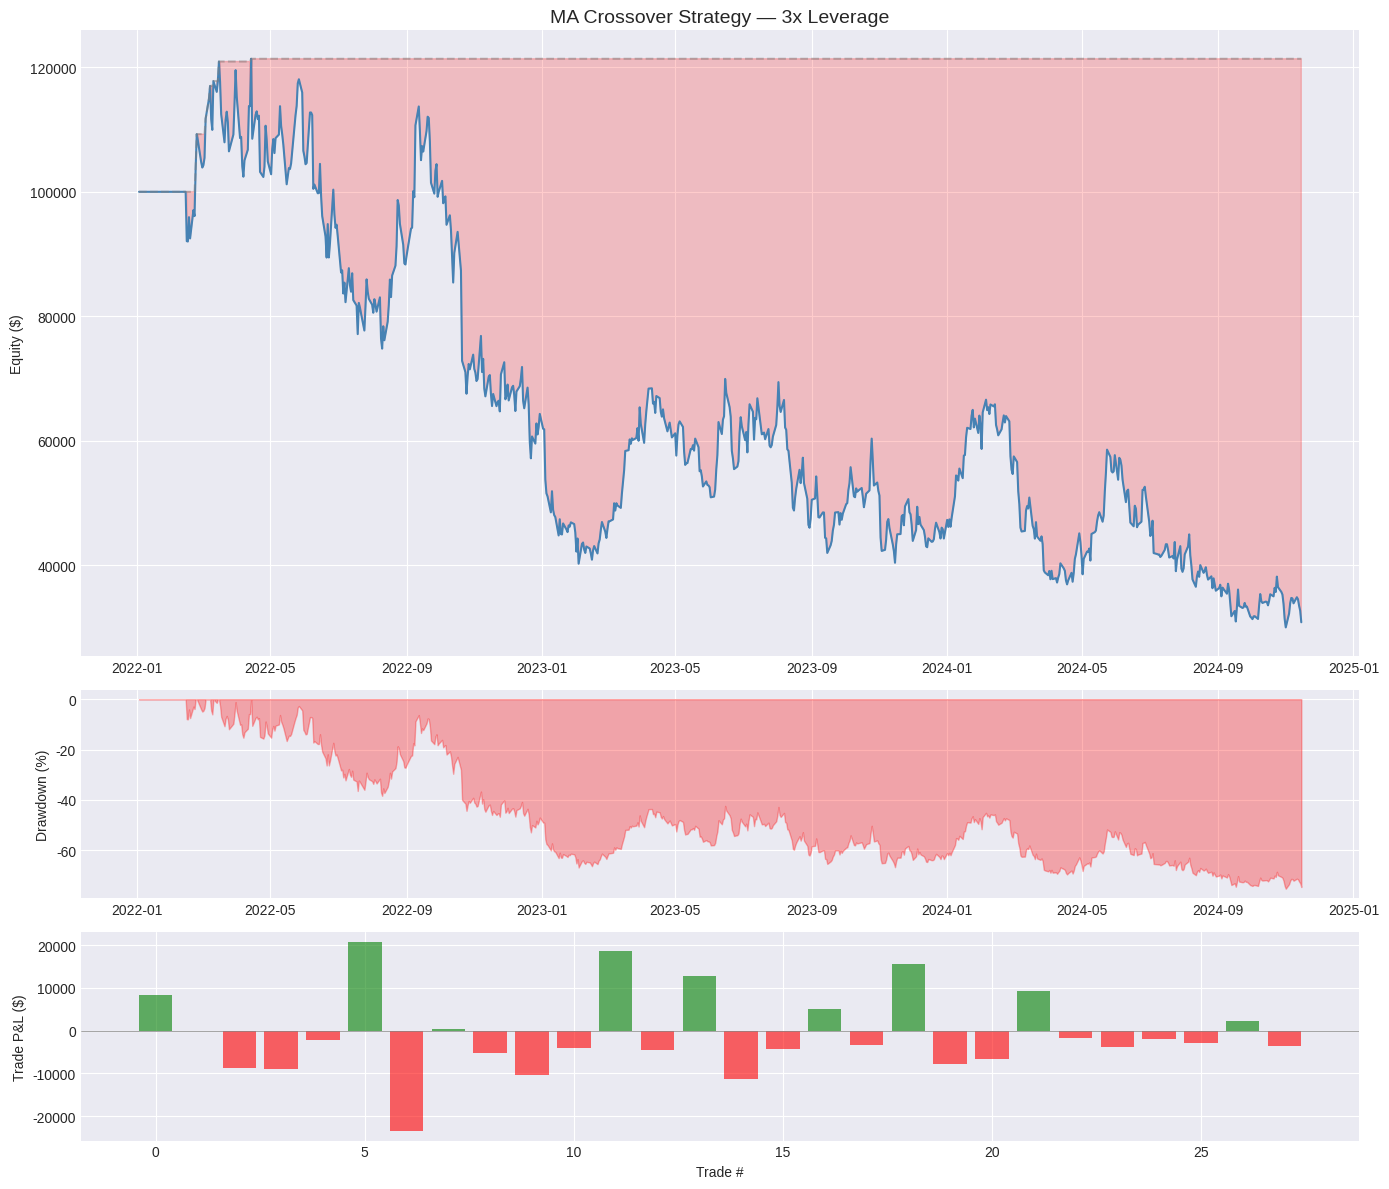
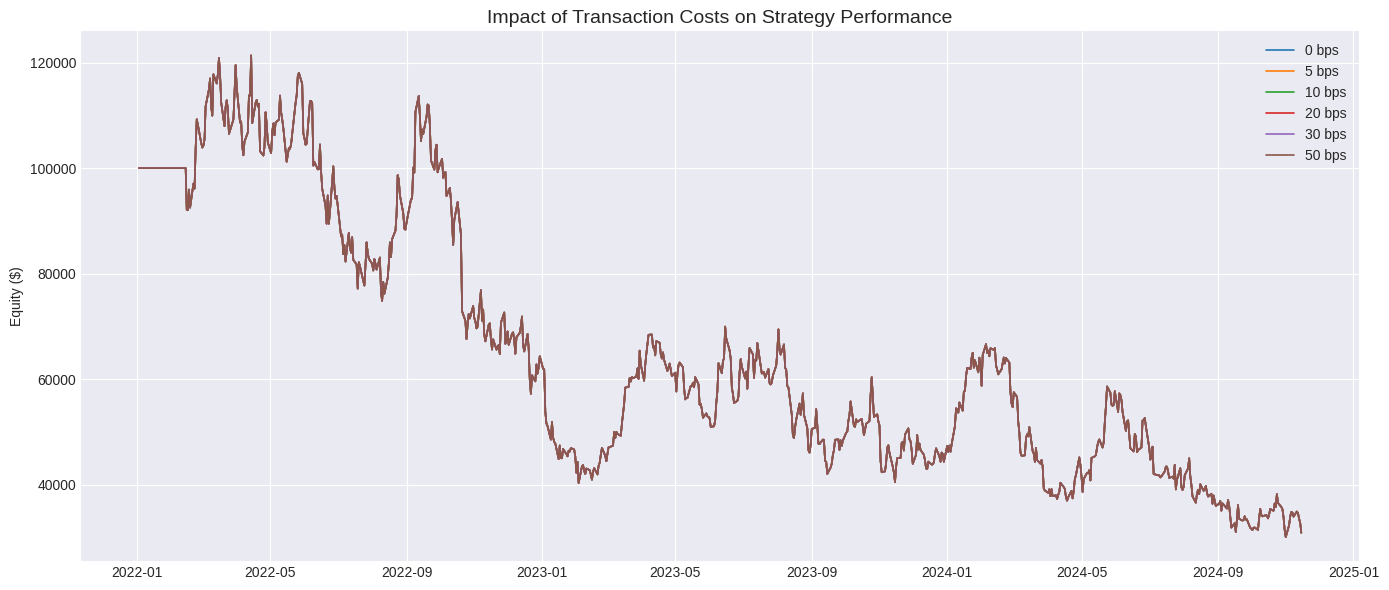
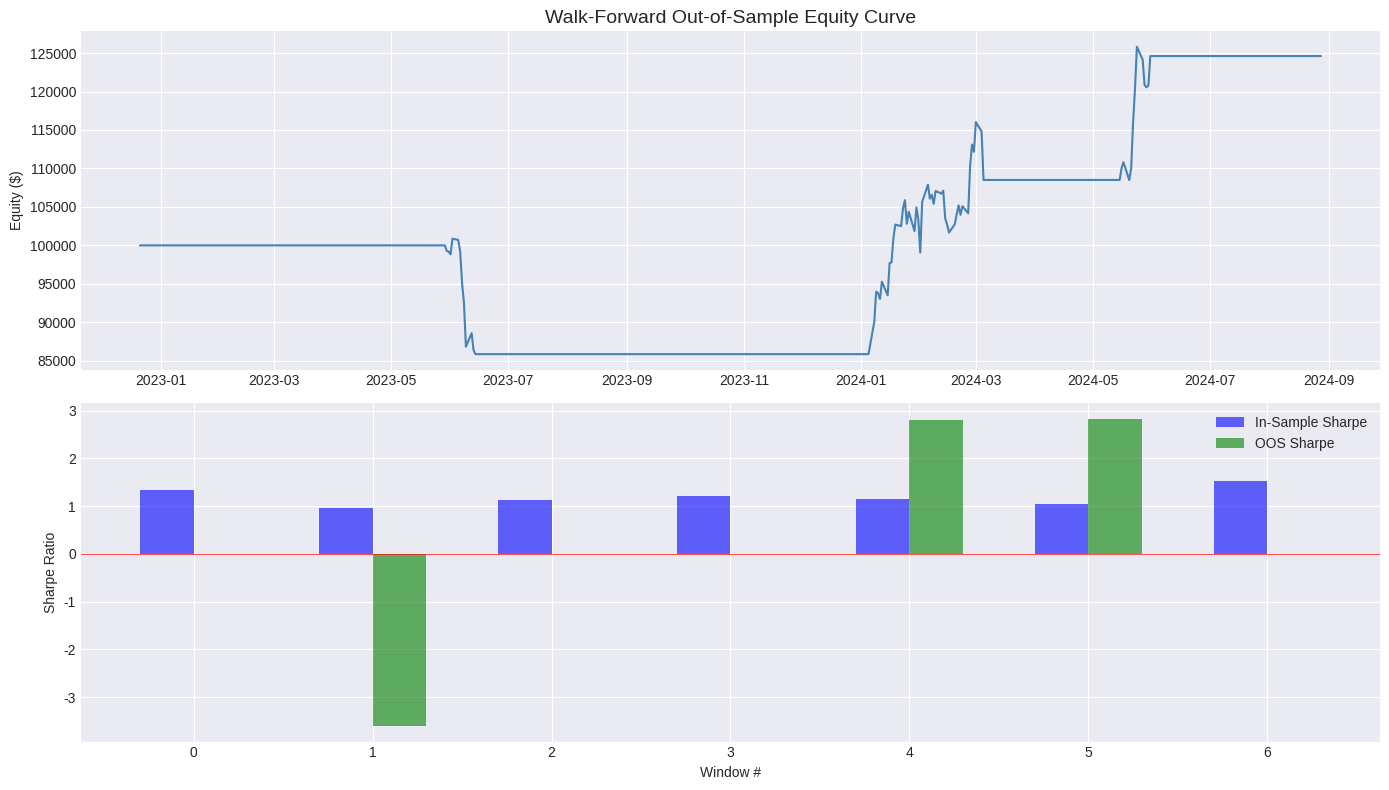
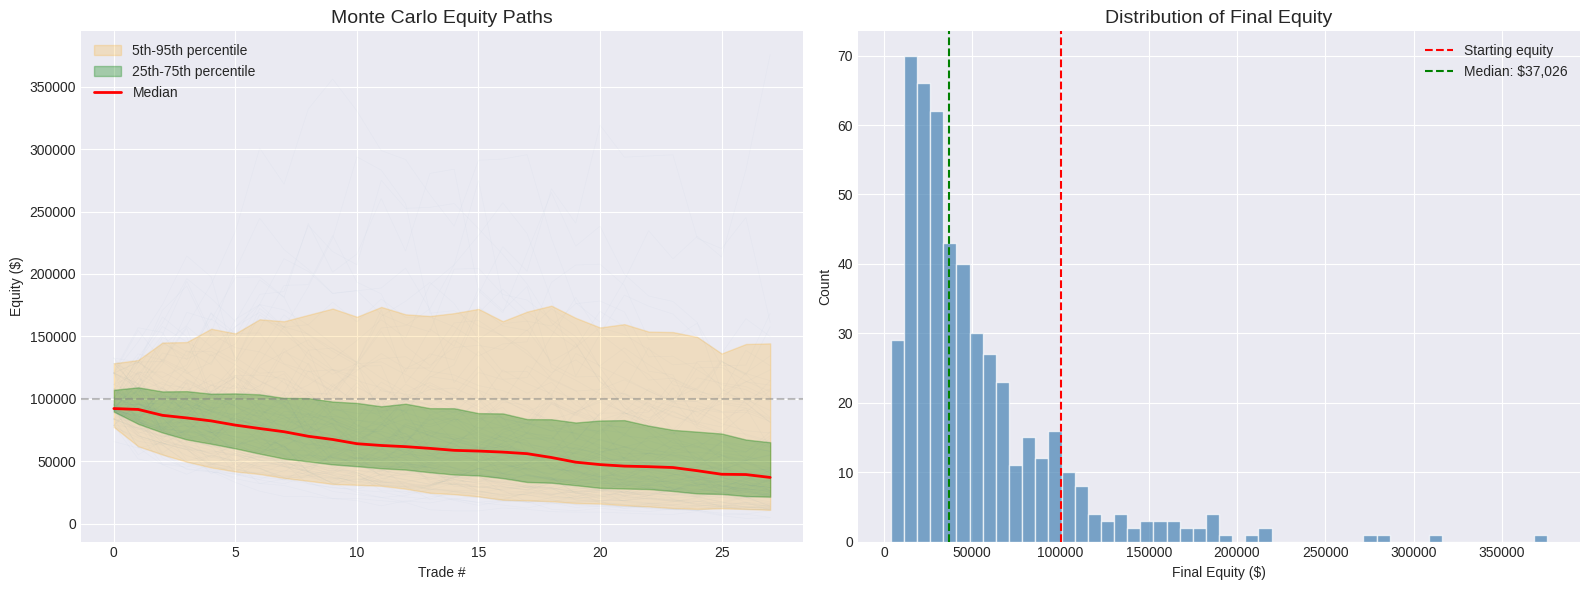

Here is the Python script that generated these plots, in order:
import pandas as pd
import numpy as np
import matplotlib.pyplot as plt
from scipy import stats
from dataclasses import dataclass, field
from typing import Callable, Optional

plt.style.use('seaborn-v0_8-darkgrid')
np.random.seed(42)

def generate_ohlcv(n=750, mu=0.10, sigma=0.22, start=100.0):
    dt = 1/252
    returns = np.random.normal(mu * dt, sigma * np.sqrt(dt), n)
    close = start * np.exp(np.cumsum(returns))
    noise = sigma * np.sqrt(dt) * 0.5
    dates = pd.date_range('2022-01-01', periods=n, freq='B')
    return pd.DataFrame({
        'open': close * (1 + np.random.normal(0, noise, n)),
        'high': close * (1 + np.abs(np.random.normal(0, noise, n))),
        'low':  close * (1 - np.abs(np.random.normal(0, noise, n))),
        'close': close,
        'volume': np.random.lognormal(10, 1, n).astype(int)
    }, index=dates)

def ema(s, p): return s.ewm(span=p, adjust=False).mean()

df = generate_ohlcv()
print(f"Generated {len(df)} candles for backtesting")

@dataclass
class BacktestConfig:
    initial_equity: float = 100_000
    fee_bps: float = 10.0         # 10 bps per trade
    slippage_bps: float = 5.0     # 5 bps slippage
    spread_bps: float = 2.0       # 2 bps bid-ask spread
    leverage: float = 1.0
    risk_per_trade: float = 0.01  # 1% risk per trade

    @property
    def total_cost_bps(self):
        return self.fee_bps + self.slippage_bps + self.spread_bps


@dataclass
class BacktestResult:
    equity_curve: pd.Series
    trades: pd.DataFrame
    config: BacktestConfig
    daily_returns: pd.Series = None

    def total_return(self):
        return self.equity_curve.iloc[-1] / self.equity_curve.iloc[0] - 1

    def annual_return(self):
        n_years = len(self.equity_curve) / 252
        return (1 + self.total_return()) ** (1 / n_years) - 1 if n_years > 0 else 0

    def max_drawdown(self):
        peak = self.equity_curve.expanding().max()
        dd = (self.equity_curve - peak) / peak
        return dd.min()

    def sharpe_ratio(self, rf=0.04):
        if self.daily_returns is None:
            self.daily_returns = self.equity_curve.pct_change().dropna()
        excess = self.daily_returns.mean() * 252 - rf
        vol = self.daily_returns.std() * np.sqrt(252)
        return excess / vol if vol > 0 else 0

    def sortino_ratio(self, rf=0.04):
        if self.daily_returns is None:
            self.daily_returns = self.equity_curve.pct_change().dropna()
        excess = self.daily_returns.mean() * 252 - rf
        downside = self.daily_returns[self.daily_returns < 0].std() * np.sqrt(252)
        return excess / downside if downside > 0 else 0

    def calmar_ratio(self):
        return self.annual_return() / abs(self.max_drawdown()) if self.max_drawdown() != 0 else 0

    def summary(self):
        n_trades = len(self.trades) if len(self.trades) > 0 else 0
        winners = self.trades[self.trades['pnl'] > 0] if n_trades > 0 else pd.DataFrame()
        losers = self.trades[self.trades['pnl'] <= 0] if n_trades > 0 else pd.DataFrame()
        print("="*50)
        print("         BACKTEST RESULTS")
        print("="*50)
        print(f"  Initial equity:    ${self.config.initial_equity:>12,.2f}")
        print(f"  Final equity:      ${self.equity_curve.iloc[-1]:>12,.2f}")
        print(f"  Total return:      {self.total_return():>12.2%}")
        print(f"  Annual return:     {self.annual_return():>12.2%}")
        print(f"  Max drawdown:      {self.max_drawdown():>12.2%}")
        print(f"  Sharpe ratio:      {self.sharpe_ratio():>12.2f}")
        print(f"  Sortino ratio:     {self.sortino_ratio():>12.2f}")
        print(f"  Calmar ratio:      {self.calmar_ratio():>12.2f}")
        print(f"  Leverage:          {self.config.leverage:>12.1f}x")
        print(f"  Cost per trade:    {self.config.total_cost_bps:>11.0f} bps")
        print("-"*50)
        if n_trades > 0:
            win_rate = len(winners) / n_trades
            print(f"  Total trades:      {n_trades:>12}")
            print(f"  Win rate:          {win_rate:>12.1%}")
            if len(winners) > 0:
                print(f"  Avg winner:        ${winners['pnl'].mean():>12,.2f}")
            if len(losers) > 0:
                print(f"  Avg loser:         ${losers['pnl'].mean():>12,.2f}")
            print(f"  Total fees:        ${self.trades['fees'].sum():>12,.2f}")
        print("="*50)


def run_backtest(
    data: pd.DataFrame,
    signal_func: Callable,
    config: BacktestConfig = BacktestConfig()
) -> BacktestResult:
    """Run a backtest with realistic costs.

    signal_func(data, i) -> float: position signal at index i.
    Positive = long, negative = short, magnitude = conviction (clipped to [-1, 1]).
    """
    equity = config.initial_equity
    position = 0.0  # units held
    entry_price = 0.0

    equity_curve = [equity]
    trades = []

    for i in range(1, len(data)):
        price = data['close'].iloc[i]
        prev_price = data['close'].iloc[i - 1]

        # Update equity from price movement
        if position != 0:
            price_change = (price - prev_price) / prev_price
            position_return = position * price_change * config.leverage
            equity *= (1 + position_return * config.risk_per_trade / 0.01)  # scale to risk

        # Get signal
        signal = np.clip(signal_func(data, i), -1, 1)

        # Handle position changes
        if signal != position:
            # Close existing position
            if position != 0:
                cost = config.total_cost_bps / 10000 * abs(position) * config.leverage
                pnl_pct = position * (price - entry_price) / entry_price * config.leverage
                pnl = equity * config.risk_per_trade / 0.01 * (pnl_pct - cost)
                fee_amount = equity * config.risk_per_trade / 0.01 * cost
                trades.append({
                    'entry_date': data.index[max(0, i-1)],
                    'exit_date': data.index[i],
                    'side': 'long' if position > 0 else 'short',
                    'entry_price': entry_price,
                    'exit_price': price,
                    'pnl': pnl,
                    'pnl_pct': pnl_pct,
                    'fees': fee_amount
                })

            # Open new position
            if signal != 0:
                entry_price = price
            position = signal

        equity_curve.append(max(equity, 0))  # can't go below 0

    return BacktestResult(
        equity_curve=pd.Series(equity_curve, index=data.index[:len(equity_curve)]),
        trades=pd.DataFrame(trades),
        config=config
    )


# Example: MA crossover signal function
def ma_crossover_signal(data, i, fast=10, slow=30):
    if i < slow:
        return 0
    fast_ma = data['close'].iloc[max(0,i-fast):i].mean()
    slow_ma = data['close'].iloc[max(0,i-slow):i].mean()
    return 1.0 if fast_ma > slow_ma else -1.0


# Run backtest
config = BacktestConfig(initial_equity=100_000, leverage=3.0, fee_bps=10, slippage_bps=5)
result = run_backtest(df, ma_crossover_signal, config)
result.summary()

def plot_backtest(result: BacktestResult, title: str = "Backtest Results"):
    """Comprehensive backtest visualization."""
    fig, axes = plt.subplots(3, 1, figsize=(14, 12), gridspec_kw={'height_ratios': [3, 1, 1]})

    # Equity curve
    axes[0].plot(result.equity_curve.index, result.equity_curve, color='steelblue', linewidth=1.5)
    peak = result.equity_curve.expanding().max()
    axes[0].plot(peak.index, peak, color='gray', linestyle='--', alpha=0.5)
    axes[0].fill_between(result.equity_curve.index, result.equity_curve, peak,
                          where=result.equity_curve < peak, alpha=0.2, color='red')
    axes[0].set_ylabel('Equity ($)')
    axes[0].set_title(title, fontsize=14)

    # Drawdown
    dd = (result.equity_curve - peak) / peak * 100
    axes[1].fill_between(dd.index, dd, 0, color='red', alpha=0.3)
    axes[1].set_ylabel('Drawdown (%)')

    # Trade P&L
    if len(result.trades) > 0:
        colors = ['green' if p > 0 else 'red' for p in result.trades['pnl']]
        axes[2].bar(range(len(result.trades)), result.trades['pnl'], color=colors, alpha=0.6)
        axes[2].axhline(y=0, color='gray', linewidth=0.5)
        axes[2].set_ylabel('Trade P&L ($)')
        axes[2].set_xlabel('Trade #')

    plt.tight_layout()
    plt.show()

plot_backtest(result, "MA Crossover Strategy — 3x Leverage")

cost_levels = [0, 5, 10, 20, 30, 50]  # total cost in bps

fig, ax = plt.subplots(figsize=(14, 6))
results_table = []

for cost in cost_levels:
    cfg = BacktestConfig(initial_equity=100_000, leverage=3.0,
                         fee_bps=cost*0.6, slippage_bps=cost*0.3, spread_bps=cost*0.1)
    r = run_backtest(df, ma_crossover_signal, cfg)
    ax.plot(r.equity_curve.index, r.equity_curve, label=f'{cost} bps', linewidth=1.2)
    results_table.append({
        'Cost (bps)': cost,
        'Total Return': f"{r.total_return():.1%}",
        'Annual Return': f"{r.annual_return():.1%}",
        'Sharpe': f"{r.sharpe_ratio():.2f}",
        'Max DD': f"{r.max_drawdown():.1%}",
        'Total Fees': f"${r.trades['fees'].sum():,.0f}" if len(r.trades) > 0 else '$0'
    })

ax.set_title('Impact of Transaction Costs on Strategy Performance', fontsize=14)
ax.set_ylabel('Equity ($)')
ax.legend()
plt.tight_layout()
plt.show()

pd.DataFrame(results_table)

def walk_forward_optimization(
    data: pd.DataFrame,
    train_size: int = 252,      # 1 year training
    test_size: int = 63,        # 3 months testing
    param_grid: dict = None,
    config: BacktestConfig = BacktestConfig()
) -> dict:
    """Walk-forward optimization for MA crossover parameters."""
    if param_grid is None:
        param_grid = {
            'fast': [5, 10, 15, 20, 30],
            'slow': [20, 30, 50, 75, 100]
        }

    oos_equity = []  # out-of-sample equity curve
    oos_dates = []
    window_results = []

    i = train_size
    while i + test_size <= len(data):
        train_data = data.iloc[i - train_size:i]
        test_data = data.iloc[i:i + test_size]

        # Optimize on training data
        best_sharpe = -np.inf
        best_params = {}

        for fast in param_grid['fast']:
            for slow in param_grid['slow']:
                if fast >= slow:
                    continue

                def signal_fn(d, idx, f=fast, s=slow):
                    if idx < s:
                        return 0
                    return 1.0 if d['close'].iloc[max(0,idx-f):idx].mean() > d['close'].iloc[max(0,idx-s):idx].mean() else -1.0

                r = run_backtest(train_data, signal_fn, config)
                sharpe = r.sharpe_ratio()
                if sharpe > best_sharpe:
                    best_sharpe = sharpe
                    best_params = {'fast': fast, 'slow': slow}

        # Test on out-of-sample data with best params
        def oos_signal(d, idx, f=best_params['fast'], s=best_params['slow']):
            if idx < s:
                return 0
            return 1.0 if d['close'].iloc[max(0,idx-f):idx].mean() > d['close'].iloc[max(0,idx-s):idx].mean() else -1.0

        oos_result = run_backtest(test_data, oos_signal, config)

        window_results.append({
            'train_start': train_data.index[0],
            'test_start': test_data.index[0],
            'test_end': test_data.index[-1],
            'best_fast': best_params['fast'],
            'best_slow': best_params['slow'],
            'train_sharpe': best_sharpe,
            'oos_return': oos_result.total_return(),
            'oos_sharpe': oos_result.sharpe_ratio()
        })

        # Collect OOS equity
        scale = (oos_equity[-1] if oos_equity else config.initial_equity) / oos_result.equity_curve.iloc[0]
        for eq, dt in zip(oos_result.equity_curve, oos_result.equity_curve.index):
            oos_equity.append(eq * scale)
            oos_dates.append(dt)

        i += test_size

    return {
        'equity_curve': pd.Series(oos_equity, index=oos_dates),
        'windows': pd.DataFrame(window_results)
    }


wf = walk_forward_optimization(
    df, train_size=252, test_size=63,
    config=BacktestConfig(leverage=2.0, fee_bps=10)
)

fig, (ax1, ax2) = plt.subplots(2, 1, figsize=(14, 8))

ax1.plot(wf['equity_curve'].index, wf['equity_curve'], color='steelblue', linewidth=1.5)
ax1.set_ylabel('Equity ($)')
ax1.set_title('Walk-Forward Out-of-Sample Equity Curve', fontsize=14)

# Show in-sample vs out-of-sample Sharpe
x = range(len(wf['windows']))
ax2.bar([xi - 0.15 for xi in x], wf['windows']['train_sharpe'], width=0.3, label='In-Sample Sharpe', color='blue', alpha=0.6)
ax2.bar([xi + 0.15 for xi in x], wf['windows']['oos_sharpe'], width=0.3, label='OOS Sharpe', color='green', alpha=0.6)
ax2.axhline(y=0, color='red', linewidth=0.5)
ax2.set_ylabel('Sharpe Ratio')
ax2.set_xlabel('Window #')
ax2.legend()

plt.tight_layout()
plt.show()

print("Walk-forward window details:")
wf['windows'][['best_fast', 'best_slow', 'train_sharpe', 'oos_return', 'oos_sharpe']].round(3)

# YOUR CODE HERE


def monte_carlo_simulation(
    trade_returns: np.ndarray,
    n_simulations: int = 1000,
    n_trades: int = None,
    initial_equity: float = 100_000
) -> pd.DataFrame:
    """Bootstrap trade returns to simulate possible equity paths."""
    if n_trades is None:
        n_trades = len(trade_returns)

    all_paths = []
    for _ in range(n_simulations):
        # Randomly sample trades with replacement
        sampled = np.random.choice(trade_returns, size=n_trades, replace=True)
        equity = initial_equity * np.cumprod(1 + sampled)
        all_paths.append(equity)

    return pd.DataFrame(all_paths).T


# Get trade returns from our backtest
if len(result.trades) > 0:
    trade_rets = result.trades['pnl_pct'].values
    mc = monte_carlo_simulation(trade_rets, n_simulations=500)

    fig, axes = plt.subplots(1, 2, figsize=(16, 6))

    # Equity paths
    for col in mc.columns[:100]:  # plot first 100 paths
        axes[0].plot(mc[col], color='steelblue', alpha=0.03, linewidth=0.5)

    # Percentile bands
    p5 = mc.quantile(0.05, axis=1)
    p25 = mc.quantile(0.25, axis=1)
    p50 = mc.quantile(0.50, axis=1)
    p75 = mc.quantile(0.75, axis=1)
    p95 = mc.quantile(0.95, axis=1)

    axes[0].fill_between(mc.index, p5, p95, alpha=0.2, color='orange', label='5th-95th percentile')
    axes[0].fill_between(mc.index, p25, p75, alpha=0.3, color='green', label='25th-75th percentile')
    axes[0].plot(p50, color='red', linewidth=2, label='Median')
    axes[0].axhline(y=100_000, color='gray', linestyle='--', alpha=0.5)
    axes[0].set_title('Monte Carlo Equity Paths', fontsize=14)
    axes[0].set_ylabel('Equity ($)')
    axes[0].set_xlabel('Trade #')
    axes[0].legend()

    # Distribution of final equity
    final_equity = mc.iloc[-1]
    axes[1].hist(final_equity, bins=50, color='steelblue', alpha=0.7, edgecolor='white')
    axes[1].axvline(x=100_000, color='red', linestyle='--', label='Starting equity')
    axes[1].axvline(x=final_equity.median(), color='green', linestyle='--', label=f'Median: ${final_equity.median():,.0f}')
    axes[1].set_title('Distribution of Final Equity', fontsize=14)
    axes[1].set_xlabel('Final Equity ($)')
    axes[1].set_ylabel('Count')
    axes[1].legend()

    plt.tight_layout()
    plt.show()

    print(f"Monte Carlo Results ({len(mc.columns)} simulations):")
    print(f"  Probability of profit: {(final_equity > 100_000).mean():.1%}")
    print(f"  Median final equity: ${final_equity.median():,.2f}")
    print(f"  5th percentile (worst case): ${final_equity.quantile(0.05):,.2f}")
    print(f"  95th percentile (best case): ${final_equity.quantile(0.95):,.2f}")

    # Max drawdown distribution
    max_dds = []
    for col in mc.columns:
        path = mc[col]
        peak = path.expanding().max()
        dd = ((path - peak) / peak).min()
        max_dds.append(dd)
    print(f"  Median max drawdown: {np.median(max_dds):.1%}")
    print(f"  95th percentile DD: {np.percentile(max_dds, 5):.1%}")
else:
    print("No trades to simulate.")

# YOUR CODE HERE


# YOUR ANSWERS HERE
